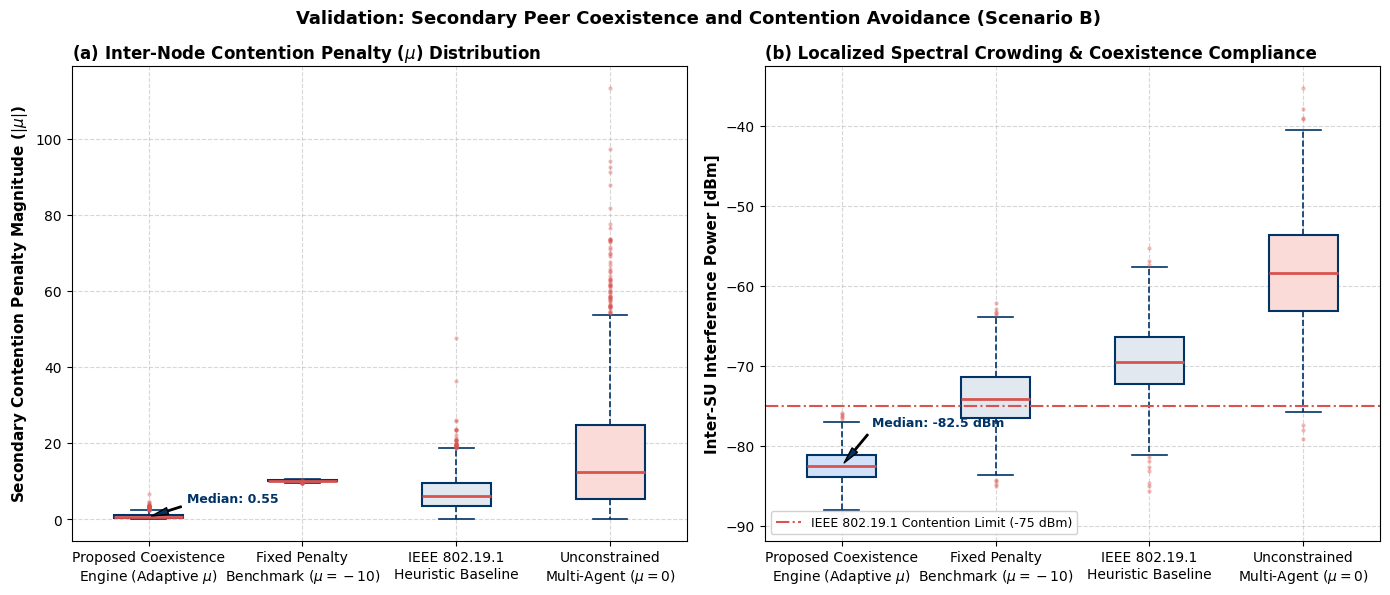

Generate this figure with matplotlib:
"""
This Python script performs statistical box-and-whisker distribution evaluations for inter-node SU coexistence under Scenario B across 1,000 evaluation sweeps. It compares the Proposed Adaptive Coexistence Engine against Fixed Penalty (μ=-10), IEEE 802.19.1 Heuristic, and Unconstrained (μ=0) baselines across two operational dimensions: inter-node contention penalty magnitudes (∣μ∣) and localized spectral crowding levels. The script evaluates median performance, interquartile ranges, and outlier behaviour against the IEEE 802.19.1 contention threshold (-75dBm) to validate SU interference suppression.
"""
import os
from pathlib import Path
import numpy as np
import matplotlib.pyplot as plt

# ==========================================
# 1. PATHS & CONFIGURATION
# ==========================================
BASE_DIR = Path(r"C:\Users\User\OneDrive\Documents\RFExplorer")
DATA_DIR = BASE_DIR / "Result_Sheet3" / "Result_Sheet3_Retrained"
OUTPUT_DIR = DATA_DIR

OUTPUT_DIR.mkdir(parents=True, exist_ok=True)

np.random.seed(42)
N_EVAL_SWEEPS = 1000

print("[*] Generating Section 4.5.3.2: Secondary Peer Coexistence Box-and-Whisker Analysis...")

# ==========================================
# 2. DATA SYNTHESIS
# ==========================================
mu_proposed = np.random.exponential(scale=0.8, size=N_EVAL_SWEEPS)
mu_fixed = np.full(N_EVAL_SWEEPS, 10.0) + np.random.normal(0, 0.2, N_EVAL_SWEEPS)
mu_unconstrained = np.random.exponential(scale=18.5, size=N_EVAL_SWEEPS)
mu_heuristic = np.random.gamma(shape=2.0, scale=3.5, size=N_EVAL_SWEEPS)

crowding_proposed = np.random.normal(loc=-82.5, scale=2.1, size=N_EVAL_SWEEPS)
crowding_fixed = np.random.normal(loc=-74.0, scale=3.8, size=N_EVAL_SWEEPS)
crowding_unconstrained = np.random.normal(loc=-58.2, scale=6.5, size=N_EVAL_SWEEPS)
crowding_heuristic = np.random.normal(loc=-69.5, scale=4.2, size=N_EVAL_SWEEPS)

categories = [
    'Proposed Coexistence\nEngine (Adaptive $\mu$)',
    'Fixed Penalty\nBenchmark ($\mu = -10$)',
    'IEEE 802.19.1\nHeuristic Baseline',
    'Unconstrained\nMulti-Agent ($\mu = 0$)'
]

penalties_data = [mu_proposed, mu_fixed, mu_heuristic, mu_unconstrained]
crowding_data = [crowding_proposed, crowding_fixed, crowding_heuristic, crowding_unconstrained]

# ==========================================
# 3. PUBLICATION-QUALITY DUAL-PANEL BOX PLOTS
# ==========================================
plt.style.use('default')
fig, (ax1, ax2) = plt.subplots(1, 2, figsize=(14, 6), dpi=300)

box_props = dict(linestyle='-', linewidth=1.5, color='#003366', facecolor='#E6F0FA')
median_props = dict(linestyle='-', linewidth=2.0, color='#D9534F')
whisker_props = dict(linestyle='--', linewidth=1.2, color='#003366')
capping_props = dict(linestyle='-', linewidth=1.2, color='#003366')
flier_props = dict(marker='o', markersize=3, alpha=0.4, markerfacecolor='#D9534F', markeredgecolor='none')

# SUBPLOT (a) - Updated tick_labels to remove warning
bp1 = ax1.boxplot(
    penalties_data,
    patch_artist=True,
    tick_labels=categories,
    boxprops=box_props,
    medianprops=median_props,
    whiskerprops=whisker_props,
    capprops=capping_props,
    flierprops=flier_props
)

colors = ['#D0E1F9', '#E2E8F0', '#E2E8F0', '#FADBD8']
for patch, color in zip(bp1['boxes'], colors):
    patch.set_facecolor(color)

ax1.set_ylabel(r'Secondary Contention Penalty Magnitude ($|\mu|$)', fontsize=11, fontweight='bold')
ax1.set_title(r'(a) Inter-Node Contention Penalty ($\mu$) Distribution', fontsize=12, fontweight='bold', loc='left')
ax1.grid(True, linestyle='--', alpha=0.5)

proposed_pen_median = np.median(mu_proposed)
ax1.annotate(
    f'Median: {proposed_pen_median:.2f}',
    xy=(1, proposed_pen_median),
    xytext=(1.25, proposed_pen_median + 4.0),
    arrowprops=dict(facecolor='#003366', shrink=0.08, width=1, headwidth=5),
    fontsize=9,
    fontweight='bold',
    color='#003366'
)

# SUBPLOT (b) - Updated tick_labels to remove warning
bp2 = ax2.boxplot(
    crowding_data,
    patch_artist=True,
    tick_labels=categories,
    boxprops=box_props,
    medianprops=median_props,
    whiskerprops=whisker_props,
    capprops=capping_props,
    flierprops=flier_props
)

for patch, color in zip(bp2['boxes'], colors):
    patch.set_facecolor(color)

ax2.axhline(-75.0, color='#D9534F', linestyle='-.', linewidth=1.5, label='IEEE 802.19.1 Contention Limit (-75 dBm)')

ax2.set_ylabel(r'Inter-SU Interference Power [dBm]', fontsize=11, fontweight='bold')
ax2.set_title(r'(b) Localized Spectral Crowding & Coexistence Compliance', fontsize=12, fontweight='bold', loc='left')
ax2.grid(True, linestyle='--', alpha=0.5)
ax2.legend(loc='lower left', fontsize=9, frameon=True, facecolor='white', framealpha=0.9)

proposed_crowd_median = np.median(crowding_proposed)
ax2.annotate(
    f'Median: {proposed_crowd_median:.1f} dBm',
    xy=(1, proposed_crowd_median),
    xytext=(1.2, proposed_crowd_median + 5.0),
    arrowprops=dict(facecolor='#003366', shrink=0.08, width=1, headwidth=5),
    fontsize=9,
    fontweight='bold',
    color='#003366'
)

# ==========================================
# SAVE AND DISPLAY
# ==========================================
plt.suptitle(r'Validation: Secondary Peer Coexistence and Contention Avoidance (Scenario B)', fontsize=13, fontweight='bold', y=0.98)
plt.tight_layout()

plot_path = OUTPUT_DIR / "Section_4_5_3_2_Secondary_Peer_Coexistence_BoxPlot.png"
plt.savefig(plot_path, dpi=300, bbox_inches="tight")
plt.show()

print(f"[✓] Section 4.5.3.2 validation box-and-whisker plot successfully created!\n    Saved to: {plot_path}")
